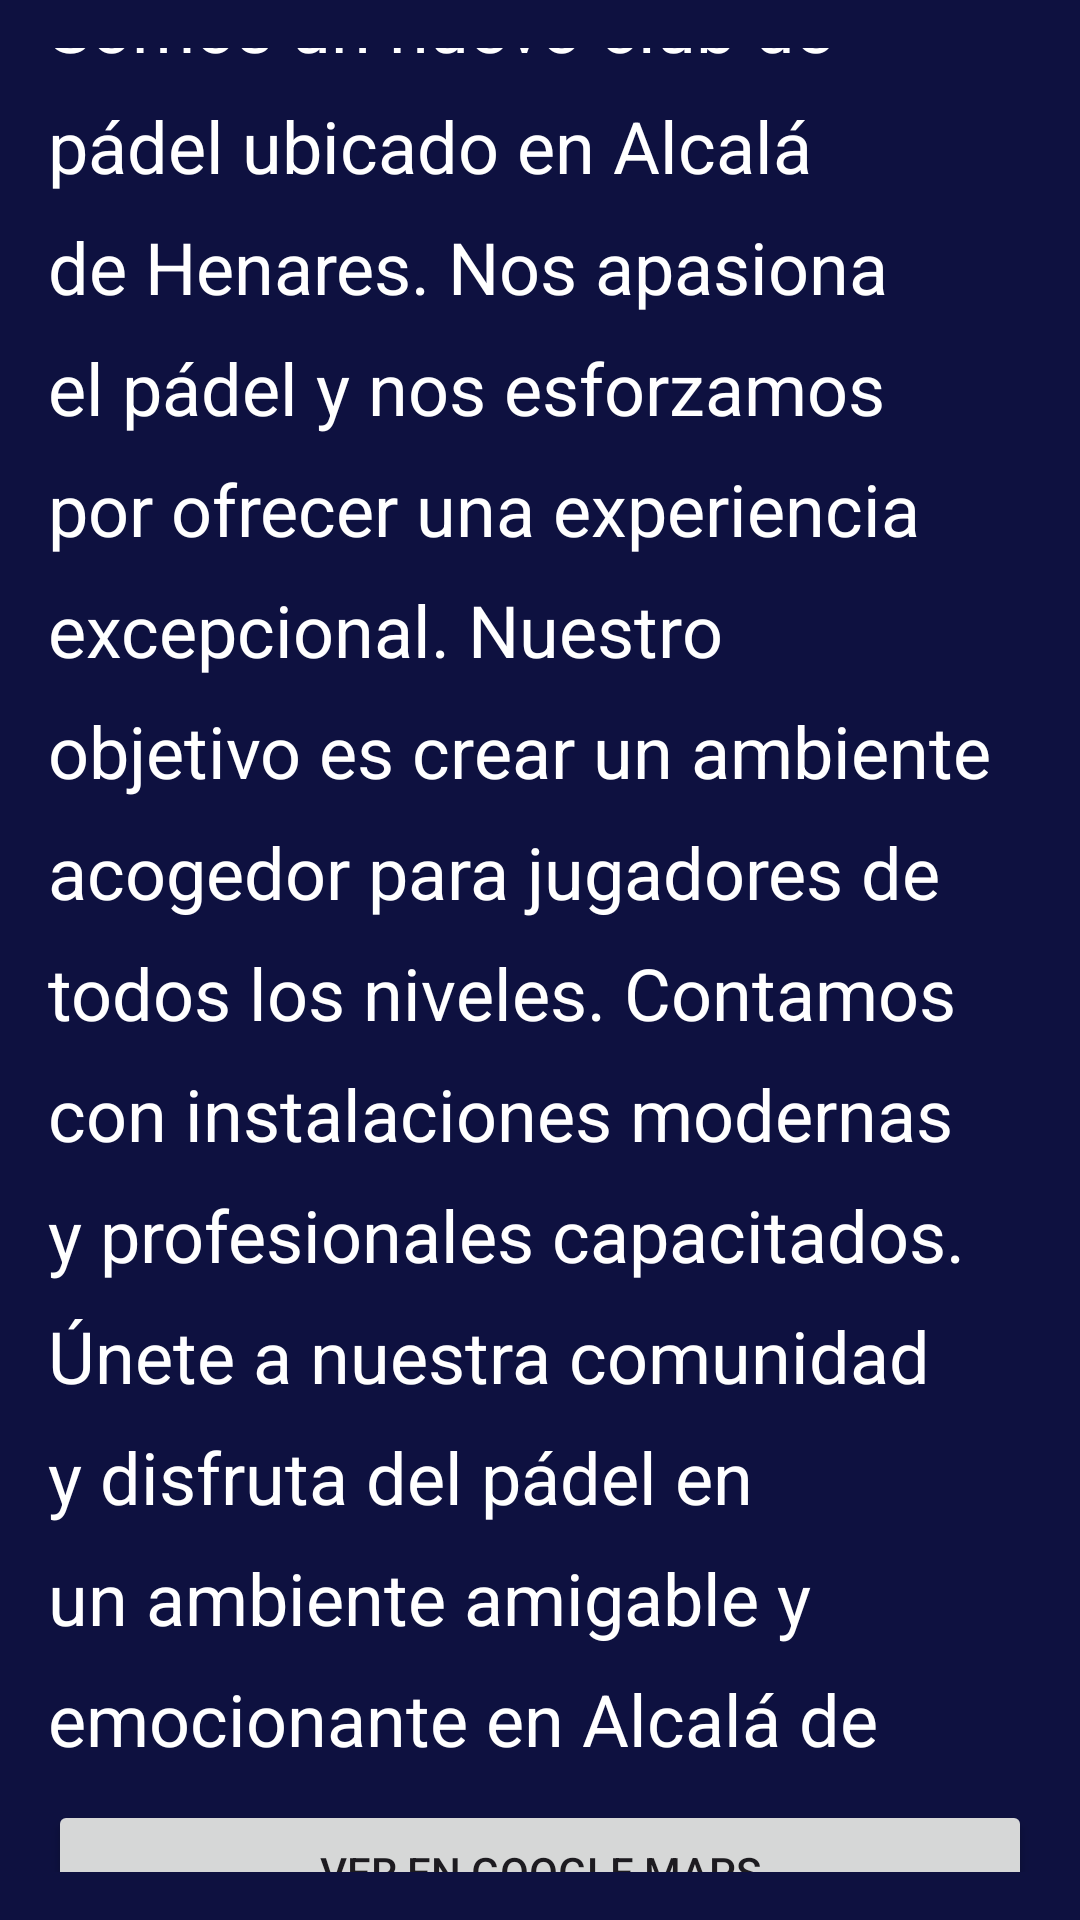

This screen was rendered from an Android layout file. Write that file and the resources it references.
<!-- AndroidManifest.xml: application theme Theme.PadelMVVMKt -->
<!-- res/layout/activity_about_us.xml -->
<?xml version="1.0" encoding="utf-8"?>
<LinearLayout xmlns:android="http://schemas.android.com/apk/res/android"
    xmlns:app="http://schemas.android.com/apk/res-auto"
    xmlns:tools="http://schemas.android.com/tools"
    android:layout_width="match_parent"
    android:layout_height="match_parent"
    android:background="@color/background"
    android:gravity="center"
    android:orientation="vertical"
    android:padding="16dp"
    tools:context=".ui.aboutUsView.AboutUsActivity">

    <TextView
        android:id="@+id/textView"
        android:layout_width="match_parent"
        android:layout_height="wrap_content"
        android:textColor="@color/white"
        android:textSize="24dp"
        android:lineSpacingExtra="12dp"
        android:text="Somos un nuevo club de pádel ubicado en Alcalá de Henares. Nos apasiona el pádel y nos esforzamos por ofrecer una experiencia excepcional. Nuestro objetivo es crear un ambiente acogedor para jugadores de todos los niveles. Contamos con instalaciones modernas y profesionales capacitados. Únete a nuestra comunidad y disfruta del pádel en un ambiente amigable y emocionante en Alcalá de Henares" />

    <View
        android:layout_width="match_parent"
        android:layout_height="0dp"
        android:layout_weight="1" />

    <Button
        android:id="@+id/btnMaps"
        android:layout_width="match_parent"
        android:layout_height="wrap_content"
        android:text="Ver en Google Maps" />
</LinearLayout>
<!-- resources referenced by this layout -->
<resources>
  <color name="background">#0E1140</color>
  <color name="white">#FFFFFFFF</color>
  <style name="Theme.PadelMVVMKt" parent="Base.Theme.PadelMVVMKt" />
  <style name="Base.Theme.PadelMVVMKt" parent="Theme.Material3.DayNight.NoActionBar">
          
          
      </style>
</resources>
